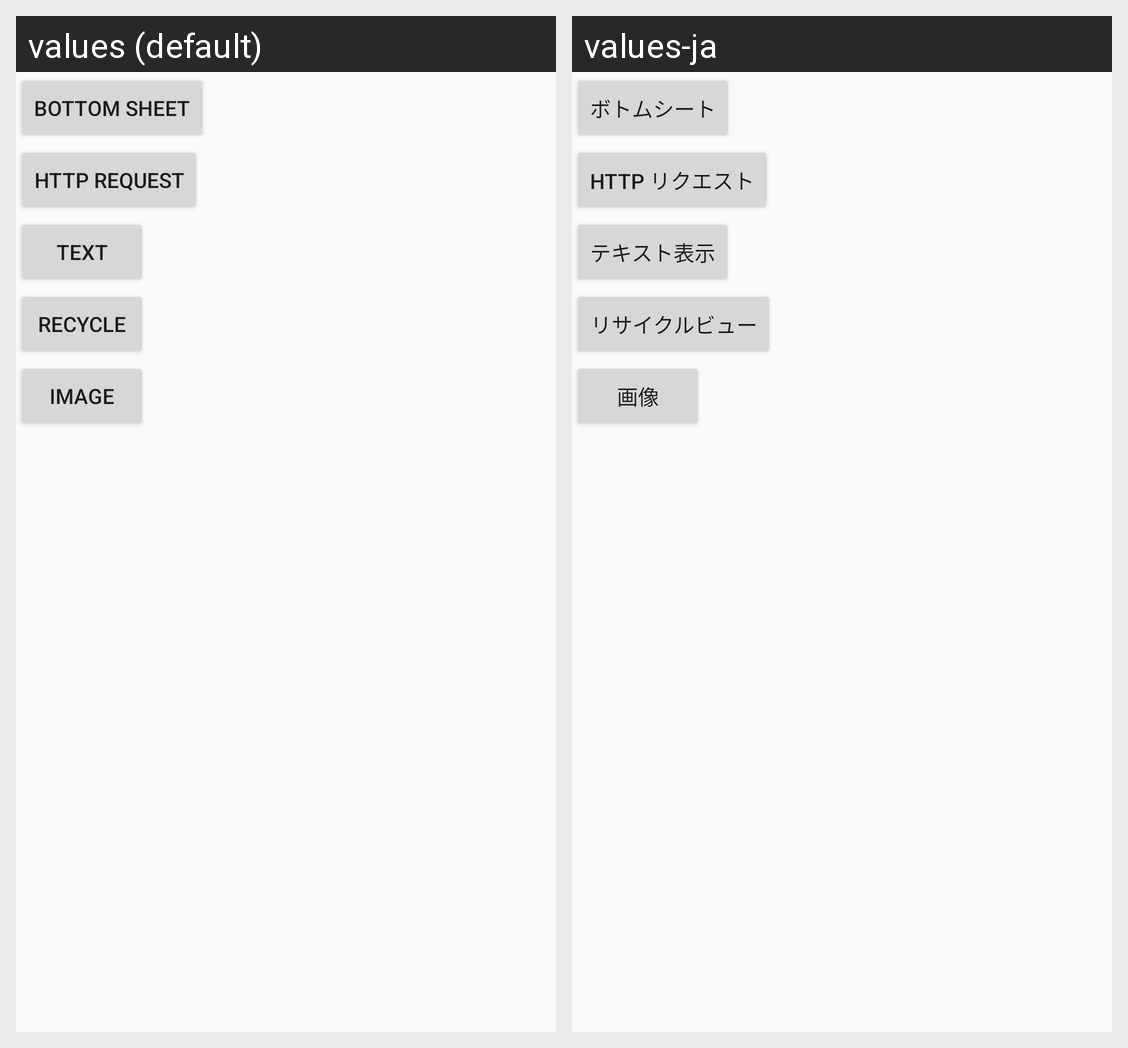

The Android screen above is rendered under two locales of the same app. Produce the string resources it draws, with the default and per-locale values.
Android screen res/layout/main_fragment.xml rendered under 2 locales, left to right: values (default), values-ja. Device: Nexus 5 (rendered at 1080×1920; each locale shown at half size, 540×960, under a caption strip naming it); theme AppTheme.
Strings drawn on this screen, with the default value and each locale's value (text and hints the layout hard-codes, and strings that could not be matched under every locale, appear in the picture but are not listed):

move_bottom_sheet
  values: Bottom Sheet
  values-ja: ボトムシート

move_connection
  values: Http Request
  values-ja: Http リクエスト

move_text
  values: Text
  values-ja: テキスト表示

move_recycle
  values: Recycle
  values-ja: リサイクルビュー

move_image
  values: Image
  values-ja: 画像
